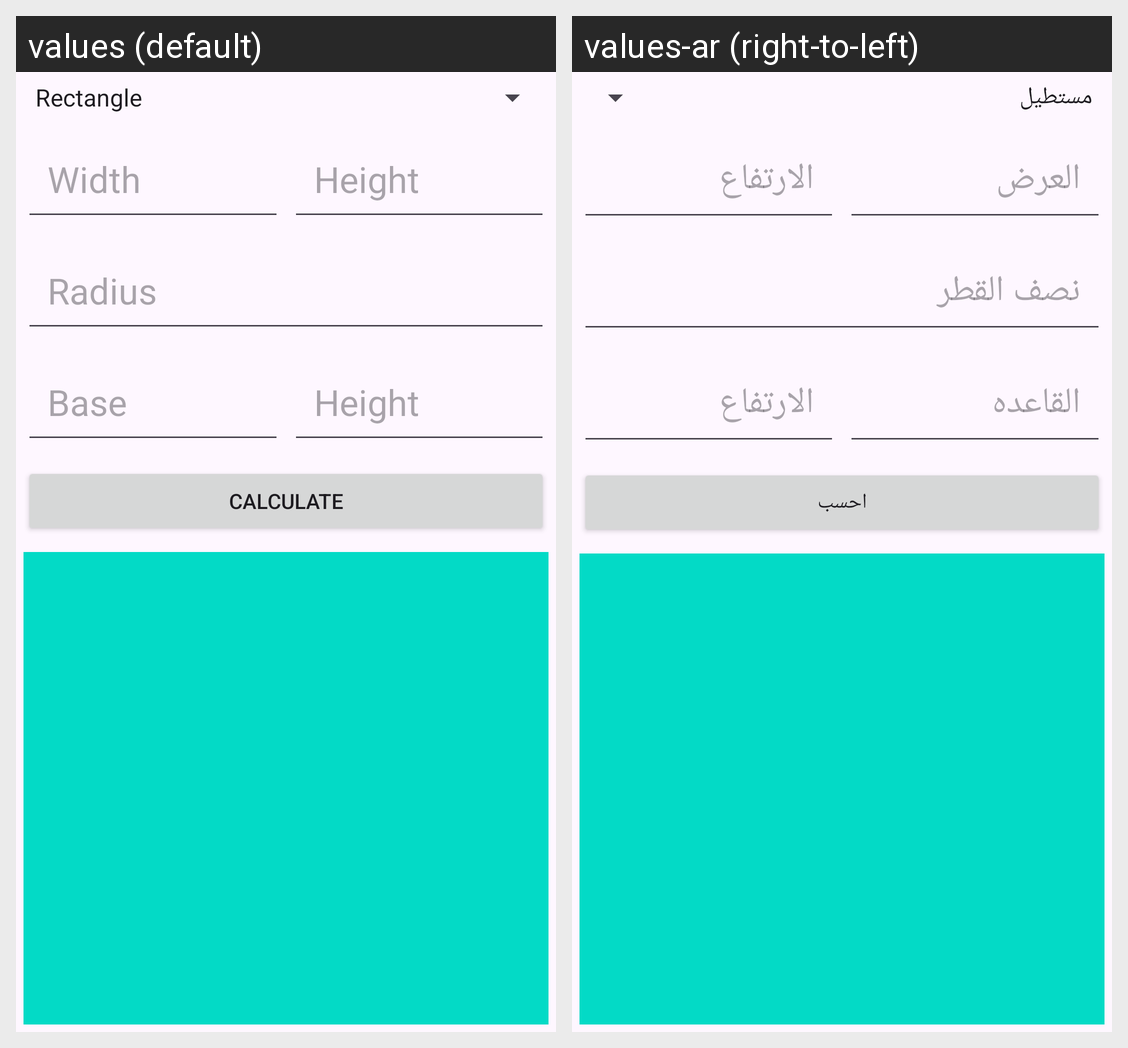

The Android screen above is rendered under two locales of the same app. Produce the string resources it draws, with the default and per-locale values.
Android screen res/layout/activity_main.xml rendered under 2 locales, left to right: values (default), values-ar (right-to-left). Device: Nexus 5 (rendered at 1080×1920; each locale shown at half size, 540×960, under a caption strip naming it); theme Theme.Areas.
Strings drawn on this screen, with the default value and each locale's value (text and hints the layout hard-codes, and strings that could not be matched under every locale, appear in the picture but are not listed):

width
  values: Width
  values-ar: العرض

height
  values: Height
  values-ar: الارتفاع

radius
  values: Radius
  values-ar: نصف القطر

base
  values: Base
  values-ar: القاعده

calculate
  values: Calculate
  values-ar: احسب
